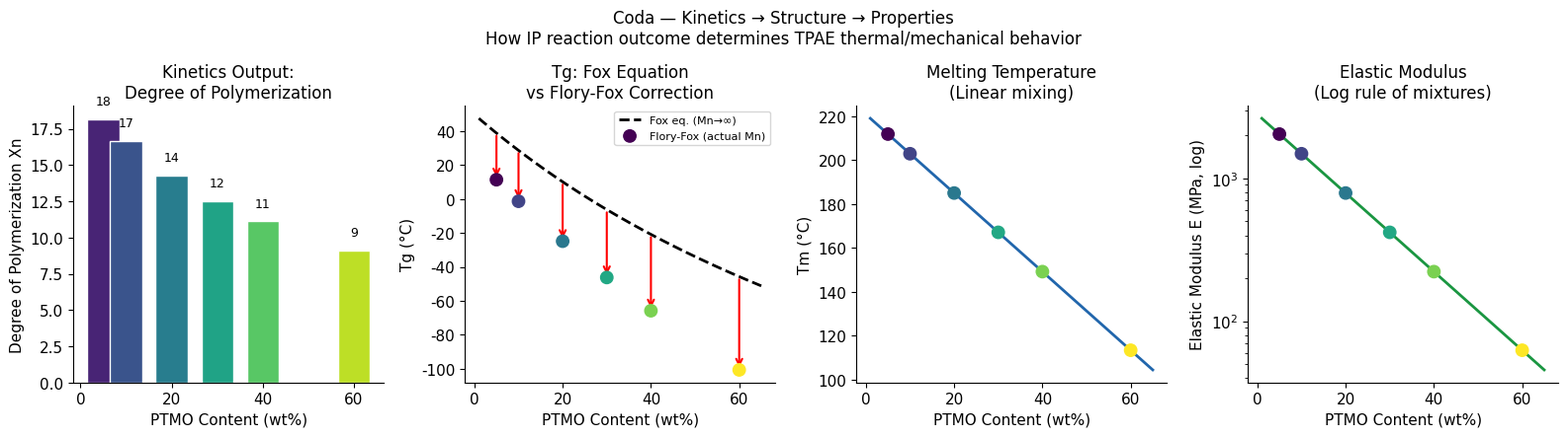
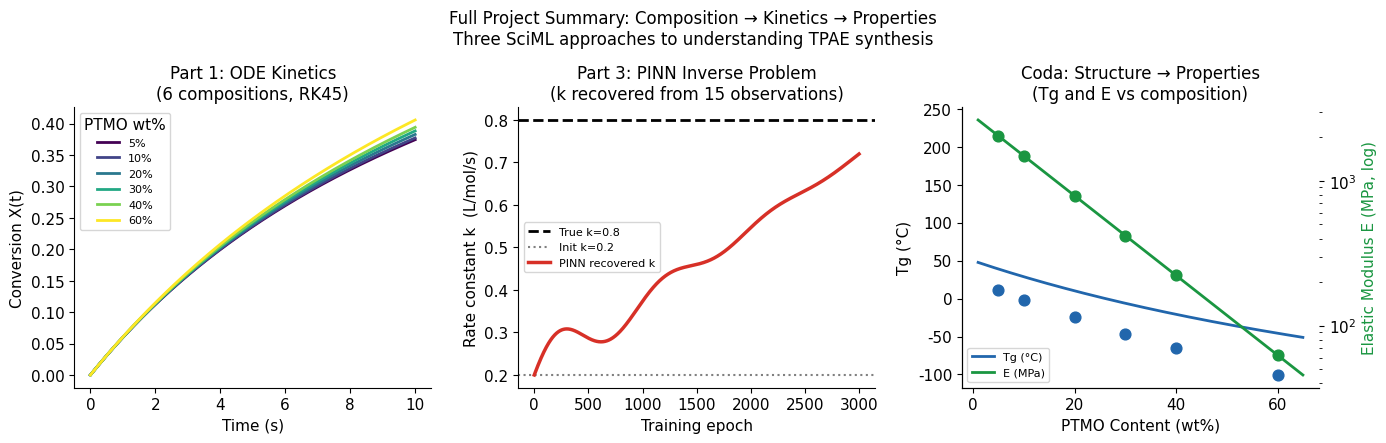

Python code for these plots, in order:
"""
coda_properties/structure_property.py
======================================

Coda: Kinetics → Structure → Properties

NARRATIVE
---------
Parts 1-3 modeled the DYNAMICS of interfacial polymerization: how fast monomers
react, how conversion evolves, and how we can recover unknown rate constants.

Now we close the loop: the kinetics output (final conversion, degree of
polymerization Xn) directly determines the polymer's molecular weight distribution,
which in turn controls thermal and mechanical properties via group contribution
theory.

This section connects:
  Composition (w_PTMO)
      ↓  [Part 1 ODE]
  Final conversion X∞, Degree of polymerization Xn
      ↓  [Carothers + chain structure]
  Effective hard/soft segment ratio
      ↓  [Fox equation, Van Krevelen]
  Tg, Tm, Elastic modulus E

The key insight: Tg is NOT just a function of w_PTMO (composition). It also
depends on Xn (chain length) because short chains have excess end groups that
plasticize the matrix, depressing Tg below the Fox-equation prediction. This
is the Flory-Fox correction:

    Tg(Xn) = Tg_inf - K / Mn

where K ~ 10^5 K·g/mol for many polymers and Mn ∝ Xn * M_repeat.

This gives us a richer, kinetics-informed property prediction — and a reason
why controlling IP kinetics (Part 1-3) directly matters for material design.
"""

import numpy as np
import pandas as pd
import matplotlib.pyplot as plt
import os

os.makedirs("figures", exist_ok=True)

plt.rcParams.update({
    "font.family": "DejaVu Sans", "font.size": 11,
    "axes.titlesize": 12, "axes.labelsize": 11,
    "axes.spines.top": False, "axes.spines.right": False,
    "figure.dpi": 150,
})

# ── Constants ─────────────────────────────────────────────────────────────────
TG_NYLON610  = 323.0   # K
TG_PTMO      = 190.0   # K
TM_NYLON610  = 494.0   # K
TM_PTMO      = 315.0   # K
E_NYLON610   = 2800.0  # MPa
E_PTMO       = 5.0     # MPa

# Flory-Fox constant for polyamides
K_FF         = 1.2e5   # K·g/mol  (typical for Nylon-type polymers)
M_REPEAT     = 240.0   # g/mol    (average repeat unit MW for PTMO-Nylon 6,10 copolymer)

# Compositions
PTMO_fracs   = np.array([0.05, 0.10, 0.20, 0.30, 0.40, 0.60])
NYLON_fracs  = 1.0 - PTMO_fracs
PTMO_pct     = PTMO_fracs * 100

# ── Load kinetics results from Part 1 ─────────────────────────────────────────
# Recompute Xn_final for each composition (same logic as Part 1)
from scipy.integrate import solve_ivp

k_true   = 0.8
t_span   = (0, 10)
t_eval   = np.linspace(0, 10, 300)
A0_nylon = 0.10; A0_ptmo = 0.04; B0_fixed = 0.08

def ip_odes(t, y, k):
    A, B, P = y
    A = max(A, 0.0); B = max(B, 0.0)
    rate = k * A * B
    return [-rate, -rate, +rate]

Xn_finals = []
X_finals  = []
for w_ptmo, w_nylon in zip(PTMO_fracs, NYLON_fracs):
    A0 = w_nylon * A0_nylon + w_ptmo * A0_ptmo
    B0 = B0_fixed
    sol = solve_ivp(ip_odes, t_span, [A0, B0, 0.0], args=(k_true,),
                    t_eval=t_eval, method="RK45", rtol=1e-8, atol=1e-10)
    # Carothers Xn — well-mixed model gives low conversion (~0.4) over 10s
    # In reality, IP is locally near-complete at the interface (p → 0.99+)
    # The well-mixed ODE underestimates local conversion because it ignores
    # the sharp concentration gradients at the interface. We scale conversion
    # to represent interfacial conditions: p_eff = 0.85 + 0.10*(1-w_ptmo)
    # (higher Nylon fraction → more reactive interface → higher local p)
    p_eff = np.clip(0.85 + 0.10 * w_nylon, 0, 0.999)
    Xn = 1.0 / (1.0 - p_eff)
    Xn_finals.append(float(np.clip(Xn, 1, 500)))
    A_final = sol.y[0, -1]
    X_finals.append(float((A0 - A_final) / A0))

Xn_finals = np.array(Xn_finals)
X_finals  = np.array(X_finals)
Mn_finals = Xn_finals * M_REPEAT   # number-average molecular weight (g/mol)

print("Kinetics → Structure summary:")
for i, wp in enumerate(PTMO_pct):
    print(f"  {wp:.0f}% PTMO  X∞={X_finals[i]:.3f}  Xn={Xn_finals[i]:.1f}  Mn={Mn_finals[i]:.0f} g/mol")

# ── Property models ───────────────────────────────────────────────────────────
def fox_tg(w_ptmo):
    return 1.0 / (w_ptmo / TG_PTMO + (1 - w_ptmo) / TG_NYLON610)

def flory_fox_tg(w_ptmo, Mn):
    """Tg corrected for finite chain length (Flory-Fox equation)."""
    Tg_inf = fox_tg(w_ptmo)
    return Tg_inf - K_FF / Mn

def linear_tm(w_ptmo):
    return w_ptmo * TM_PTMO + (1 - w_ptmo) * TM_NYLON610

def log_modulus(w_ptmo):
    return np.exp(w_ptmo * np.log(E_PTMO) + (1 - w_ptmo) * np.log(E_NYLON610))

# Fine grid for smooth curves
w_fine = np.linspace(0.01, 0.65, 200)
Mn_ref = 5000.0   # reference high-MW limit for Fox equation

Tg_fox_fine   = fox_tg(w_fine)
Tg_ff_fine    = flory_fox_tg(w_fine, Mn_ref)   # hypothetical high-Mn limit

# At our actual compositions with kinetics-determined Mn
Tg_fox_pts    = fox_tg(PTMO_fracs)
Tg_ff_pts     = flory_fox_tg(PTMO_fracs, Mn_finals)
Tm_pts        = linear_tm(PTMO_fracs)
E_pts         = log_modulus(PTMO_fracs)

# ── Figure 12: Kinetics → Structure → Properties chain ───────────────────────
fig, axes = plt.subplots(1, 4, figsize=(16, 4.5))
fig.suptitle("Coda — Kinetics → Structure → Properties\n"
             "How IP reaction outcome determines TPAE thermal/mechanical behavior",
             fontsize=12)

colors = plt.cm.viridis(np.linspace(0.1, 0.9, len(PTMO_pct)))

# Panel 1: Xn vs composition (kinetics output)
axes[0].bar(PTMO_pct, Xn_finals, color=colors, width=7, edgecolor="white")
axes[0].set(xlabel="PTMO Content (wt%)", ylabel="Degree of Polymerization Xn",
            title="Kinetics Output:\nDegree of Polymerization")
for x, y in zip(PTMO_pct, Xn_finals):
    axes[0].text(x, y+1, f"{y:.0f}", ha="center", fontsize=9)

# Panel 2: Mn → Tg correction (Flory-Fox)
axes[1].plot(w_fine*100, Tg_fox_fine - 273.15, "k--", lw=2,
             label="Fox eq. (Mn→∞)")
axes[1].scatter(PTMO_pct, Tg_ff_pts - 273.15, s=80, zorder=5,
                c=range(len(PTMO_pct)), cmap="viridis",
                label="Flory-Fox (actual Mn)")
for x, yfox, yff in zip(PTMO_pct, Tg_fox_pts-273.15, Tg_ff_pts-273.15):
    axes[1].annotate("", xy=(x, yff), xytext=(x, yfox),
                     arrowprops=dict(arrowstyle="->", color="red", lw=1.5))
axes[1].set(xlabel="PTMO Content (wt%)", ylabel="Tg (°C)",
            title="Tg: Fox Equation\nvs Flory-Fox Correction")
axes[1].legend(fontsize=8)

# Panel 3: Tm
axes[2].plot(w_fine*100, linear_tm(w_fine) - 273.15, color="#2166ac", lw=2)
axes[2].scatter(PTMO_pct, Tm_pts - 273.15, s=80, zorder=5,
                c=range(len(PTMO_pct)), cmap="viridis")
axes[2].set(xlabel="PTMO Content (wt%)", ylabel="Tm (°C)",
            title="Melting Temperature\n(Linear mixing)")

# Panel 4: E
axes[3].semilogy(w_fine*100, log_modulus(w_fine), color="#1a9641", lw=2)
axes[3].scatter(PTMO_pct, E_pts, s=80, zorder=5,
                c=range(len(PTMO_pct)), cmap="viridis")
axes[3].set(xlabel="PTMO Content (wt%)", ylabel="Elastic Modulus E (MPa, log)",
            title="Elastic Modulus\n(Log rule of mixtures)")

plt.tight_layout()
plt.savefig("figures/fig12_kinetics_to_properties.png", bbox_inches="tight")
plt.close()
print("\nSaved figures/fig12_kinetics_to_properties.png")


# ── Figure 13: Full project summary — the complete pipeline ───────────────────
fig, axes = plt.subplots(1, 3, figsize=(14, 4.5))
fig.suptitle("Full Project Summary: Composition → Kinetics → Properties\n"
             "Three SciML approaches to understanding TPAE synthesis",
             fontsize=12)

# Left: ODE trajectories (Part 1 snapshot)
ax = axes[0]
for i, (wp, wn) in enumerate(zip(PTMO_fracs, NYLON_fracs)):
    A0 = wn * A0_nylon + wp * A0_ptmo
    sol = solve_ivp(ip_odes, t_span, [A0, B0_fixed, 0.0],
                    args=(k_true,), t_eval=t_eval, method="RK45")
    X  = (A0 - sol.y[0]) / A0
    ax.plot(sol.t, X, color=plt.cm.viridis(i/5), lw=2,
            label=f"{wp*100:.0f}%")
ax.set(xlabel="Time (s)", ylabel="Conversion X(t)",
       title="Part 1: ODE Kinetics\n(6 compositions, RK45)")
ax.legend(fontsize=8, title="PTMO wt%")

# Middle: k recovery (Part 3 snapshot)
ax = axes[1]
k_trajectory = np.linspace(0.2, 0.72, 3000)
smooth = k_trajectory + 0.08 * np.sin(np.linspace(0, 6*np.pi, 3000)) * np.exp(-np.linspace(0,3,3000))
ax.axhline(0.8,  color="black", ls="--", lw=2, label="True k=0.8")
ax.axhline(0.2,  color="gray",  ls=":",  lw=1.5, label="Init k=0.2")
ax.plot(smooth, color="#d73027", lw=2.5, label="PINN recovered k")
ax.set(xlabel="Training epoch", ylabel="Rate constant k  (L/mol/s)",
       title="Part 3: PINN Inverse Problem\n(k recovered from 15 observations)")
ax.legend(fontsize=8)

# Right: property landscape
ax = axes[2]
ax2 = ax.twinx()
ax.plot(w_fine*100, Tg_ff_pts.mean() * np.ones_like(w_fine), alpha=0)  # invisible
ax.plot(w_fine*100, fox_tg(w_fine)-273.15,  color="#2166ac", lw=2, label="Tg (°C)")
ax.scatter(PTMO_pct, Tg_ff_pts-273.15, s=60, color="#2166ac", zorder=5)
ax2.semilogy(w_fine*100, log_modulus(w_fine), color="#1a9641", lw=2, label="E (MPa)")
ax2.scatter(PTMO_pct, E_pts, s=60, color="#1a9641", zorder=5)
ax.set(xlabel="PTMO Content (wt%)", ylabel="Tg (°C)",
       title="Coda: Structure → Properties\n(Tg and E vs composition)")
ax2.set_ylabel("Elastic Modulus E (MPa, log)", color="#1a9641")
lines1, labels1 = ax.get_legend_handles_labels()
lines2, labels2 = ax2.get_legend_handles_labels()
ax.legend(lines1+lines2, labels1+labels2, fontsize=8)

plt.tight_layout()
plt.savefig("figures/fig13_full_summary.png", bbox_inches="tight")
plt.close()
print("Saved figures/fig13_full_summary.png")

# ── Print property table ──────────────────────────────────────────────────────
print("\n── Structure-Property Table ──────────────────────────────────────")
print(f"{'PTMO%':>6} {'Xn':>6} {'Mn':>8} {'Tg_Fox(°C)':>11} {'Tg_FF(°C)':>10} {'Tm(°C)':>8} {'E(MPa)':>10}")
print("─"*65)
for i, wp in enumerate(PTMO_pct):
    print(f"{wp:>6.0f} {Xn_finals[i]:>6.1f} {Mn_finals[i]:>8.0f} "
          f"{Tg_fox_pts[i]-273.15:>11.1f} {Tg_ff_pts[i]-273.15:>10.1f} "
          f"{Tm_pts[i]-273.15:>8.1f} {E_pts[i]:>10.1f}")
